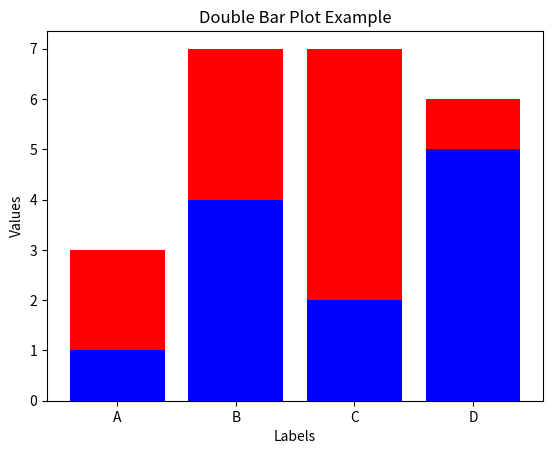

Generate this figure with matplotlib:
import matplotlib.pyplot as plt

# Sample data
labels = ['A', 'B', 'C', 'D']
values1 = [1, 4, 2, 5]
values2 = [2, 3, 5, 1]

# Plotting the first bar plot
plt.bar(labels, values1, color='b')

# Plotting the second bar plot
plt.bar(labels, values2, color='r', bottom=values1)

# Adding labels and title
plt.xlabel('Labels')
plt.ylabel('Values')
plt.title('Double Bar Plot Example')

# Display plot
plt.show()
